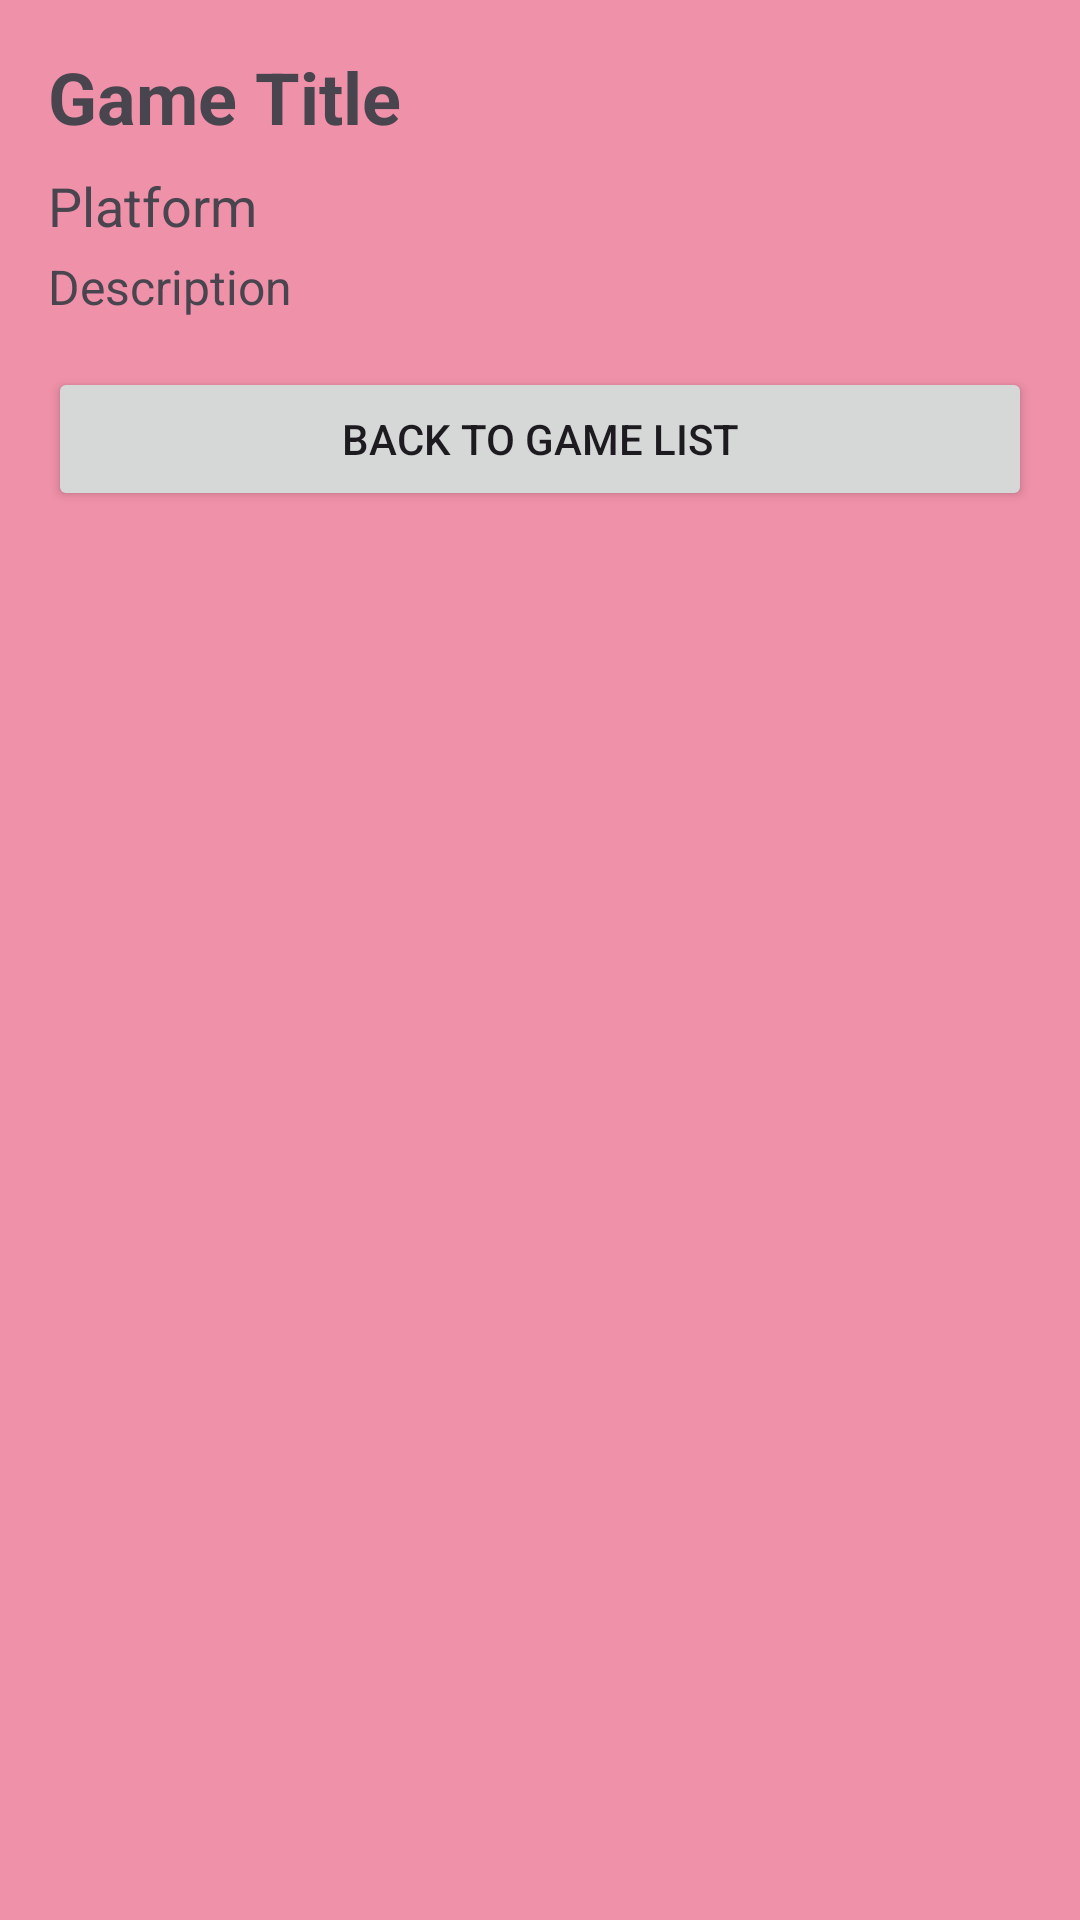

Here is an Android app screen rendered from its layout file. Give the layout XML and the strings, colors and styles it references.
<!-- AndroidManifest.xml: application theme Theme.Andy_Collection -->
<!-- res/layout/activity_game_detail.xml -->
<?xml version="1.0" encoding="utf-8"?>
<LinearLayout xmlns:android="http://schemas.android.com/apk/res/android"
    xmlns:tools="http://schemas.android.com/tools"
    android:id="@+id/main"
    android:layout_width="match_parent"
    android:layout_height="match_parent"
    android:orientation="vertical"
    android:background="#ef91a9"
    android:fitsSystemWindows="true"
    android:padding="16dp"
    tools:context=".GameDetailActivity">

    <TextView
        android:id="@+id/txtGameTitle"
        android:layout_width="match_parent"
        android:layout_height="wrap_content"
        android:paddingBottom="8dp"
        android:text="Game Title"
        android:textSize="24sp"
        android:textStyle="bold" />

    <TextView
        android:id="@+id/txtGamePlatform"
        android:layout_width="match_parent"
        android:layout_height="wrap_content"
        android:text="Platform"
        android:textSize="18sp"
        android:paddingBottom="4dp" />

    <TextView
        android:id="@+id/txtGameDescription"
        android:layout_width="match_parent"
        android:layout_height="wrap_content"
        android:text="Description"
        android:textSize="16sp"
        android:paddingBottom="16dp" />

    <Button
        android:id="@+id/btnBackToList"
        android:layout_width="match_parent"
        android:layout_height="wrap_content"
        android:text="Back to Game List" />

</LinearLayout>
<!-- resources referenced by this layout -->
<resources>
  <style name="Theme.Andy_Collection" parent="Base.Theme.Andy_Collection" />
  <style name="Base.Theme.Andy_Collection" parent="Theme.Material3.DayNight.NoActionBar">
          
          
      </style>
</resources>
